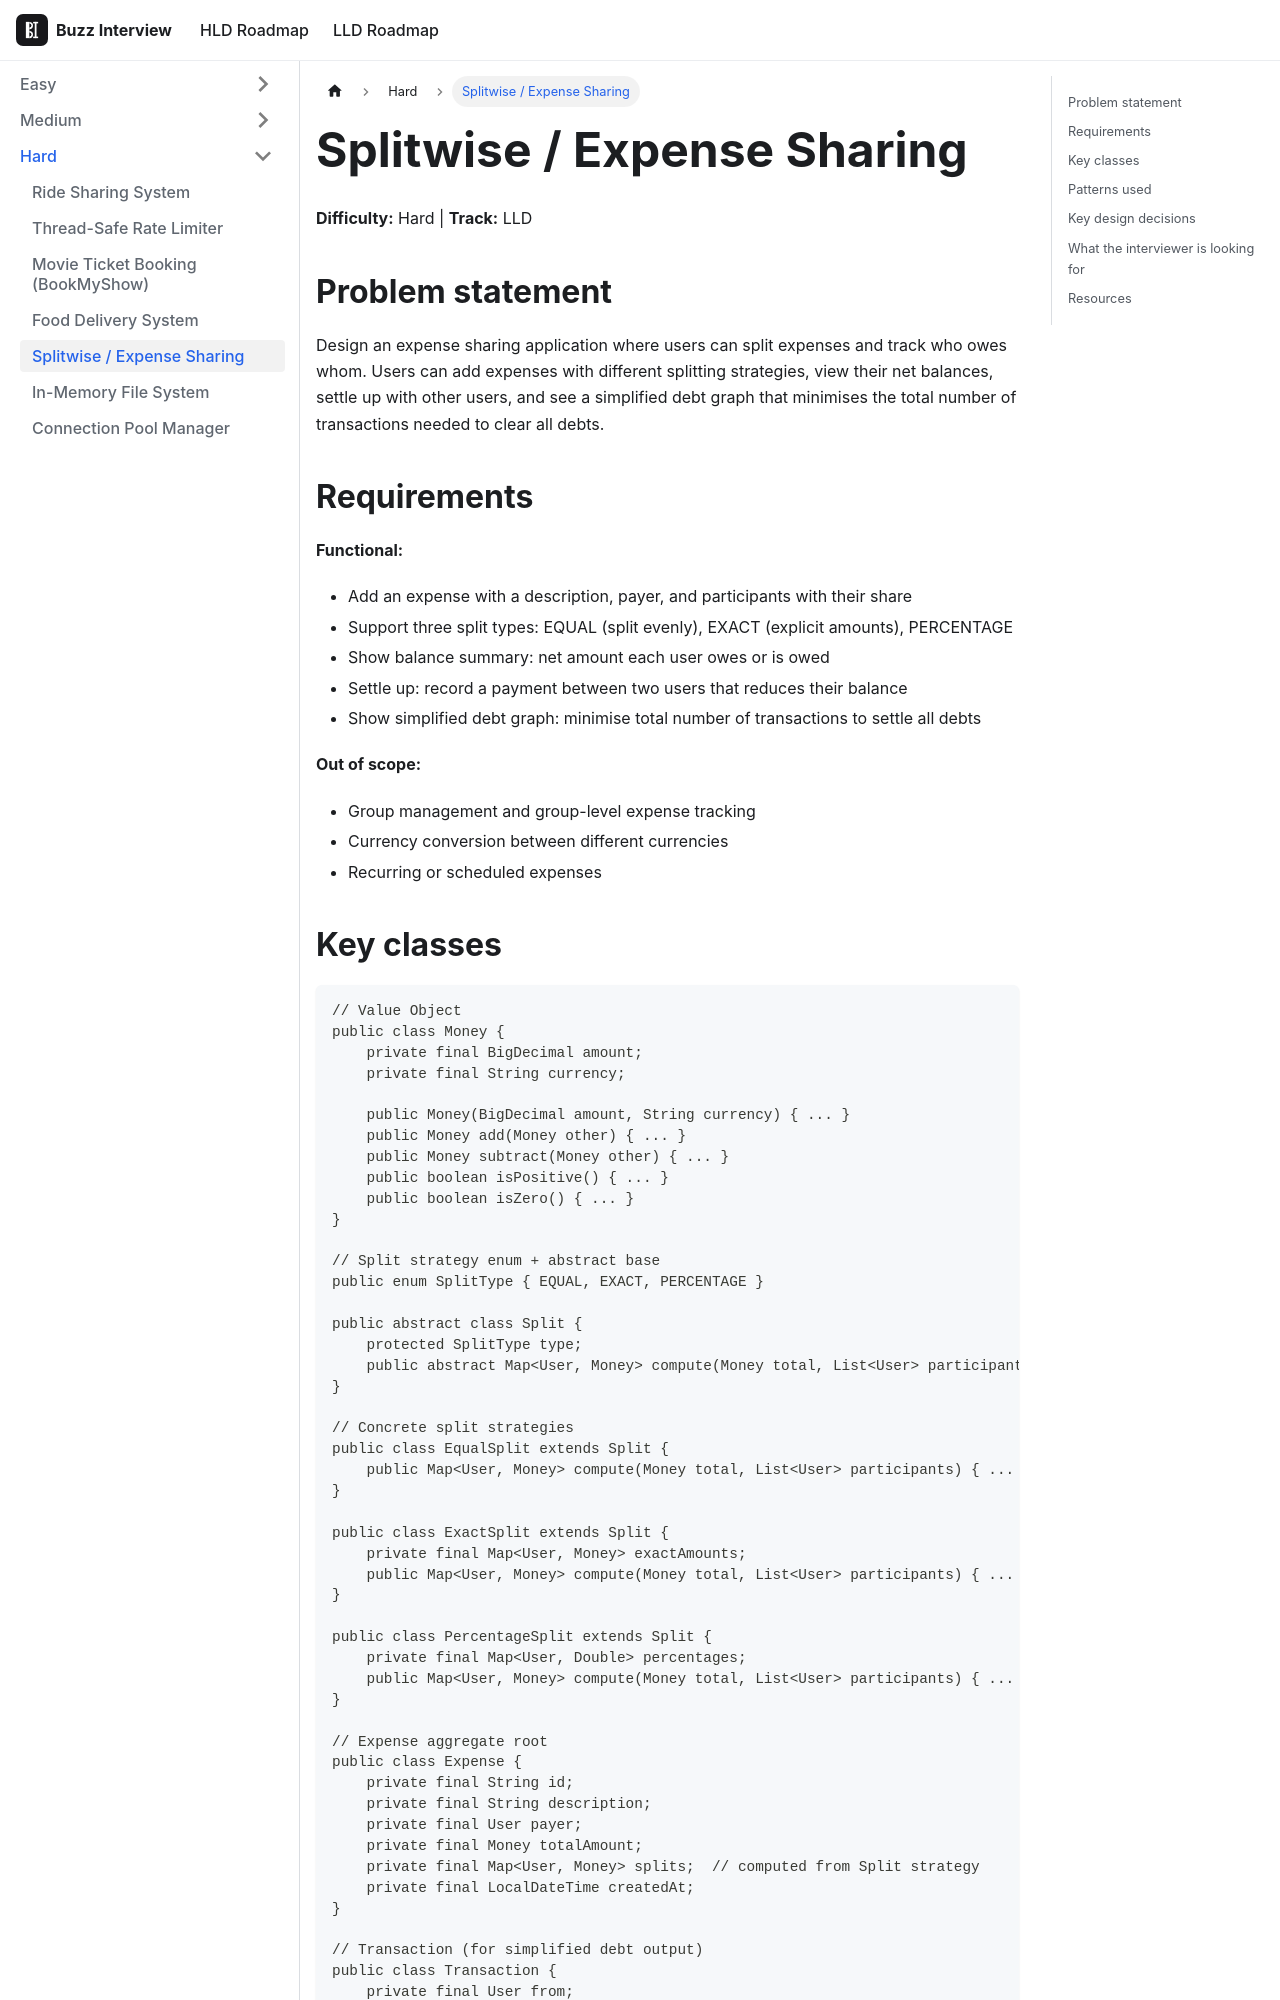

repository: VinitTomar/crack_interview · page: docs/lld/problems/splitwise.html · generator: docusaurus

---
title: Splitwise / Expense Sharing
sidebar_label: Splitwise / Expense Sharing
tags: [lld, machine-coding]
---

# Splitwise / Expense Sharing

**Difficulty:** Hard | **Track:** LLD

## Problem statement

Design an expense sharing application where users can split expenses and track who owes whom. Users can add expenses with different splitting strategies, view their net balances, settle up with other users, and see a simplified debt graph that minimises the total number of transactions needed to clear all debts.

## Requirements

**Functional:**
- Add an expense with a description, payer, and participants with their share
- Support three split types: EQUAL (split evenly), EXACT (explicit amounts), PERCENTAGE
- Show balance summary: net amount each user owes or is owed
- Settle up: record a payment between two users that reduces their balance
- Show simplified debt graph: minimise total number of transactions to settle all debts

**Out of scope:**
- Group management and group-level expense tracking
- Currency conversion between different currencies
- Recurring or scheduled expenses
